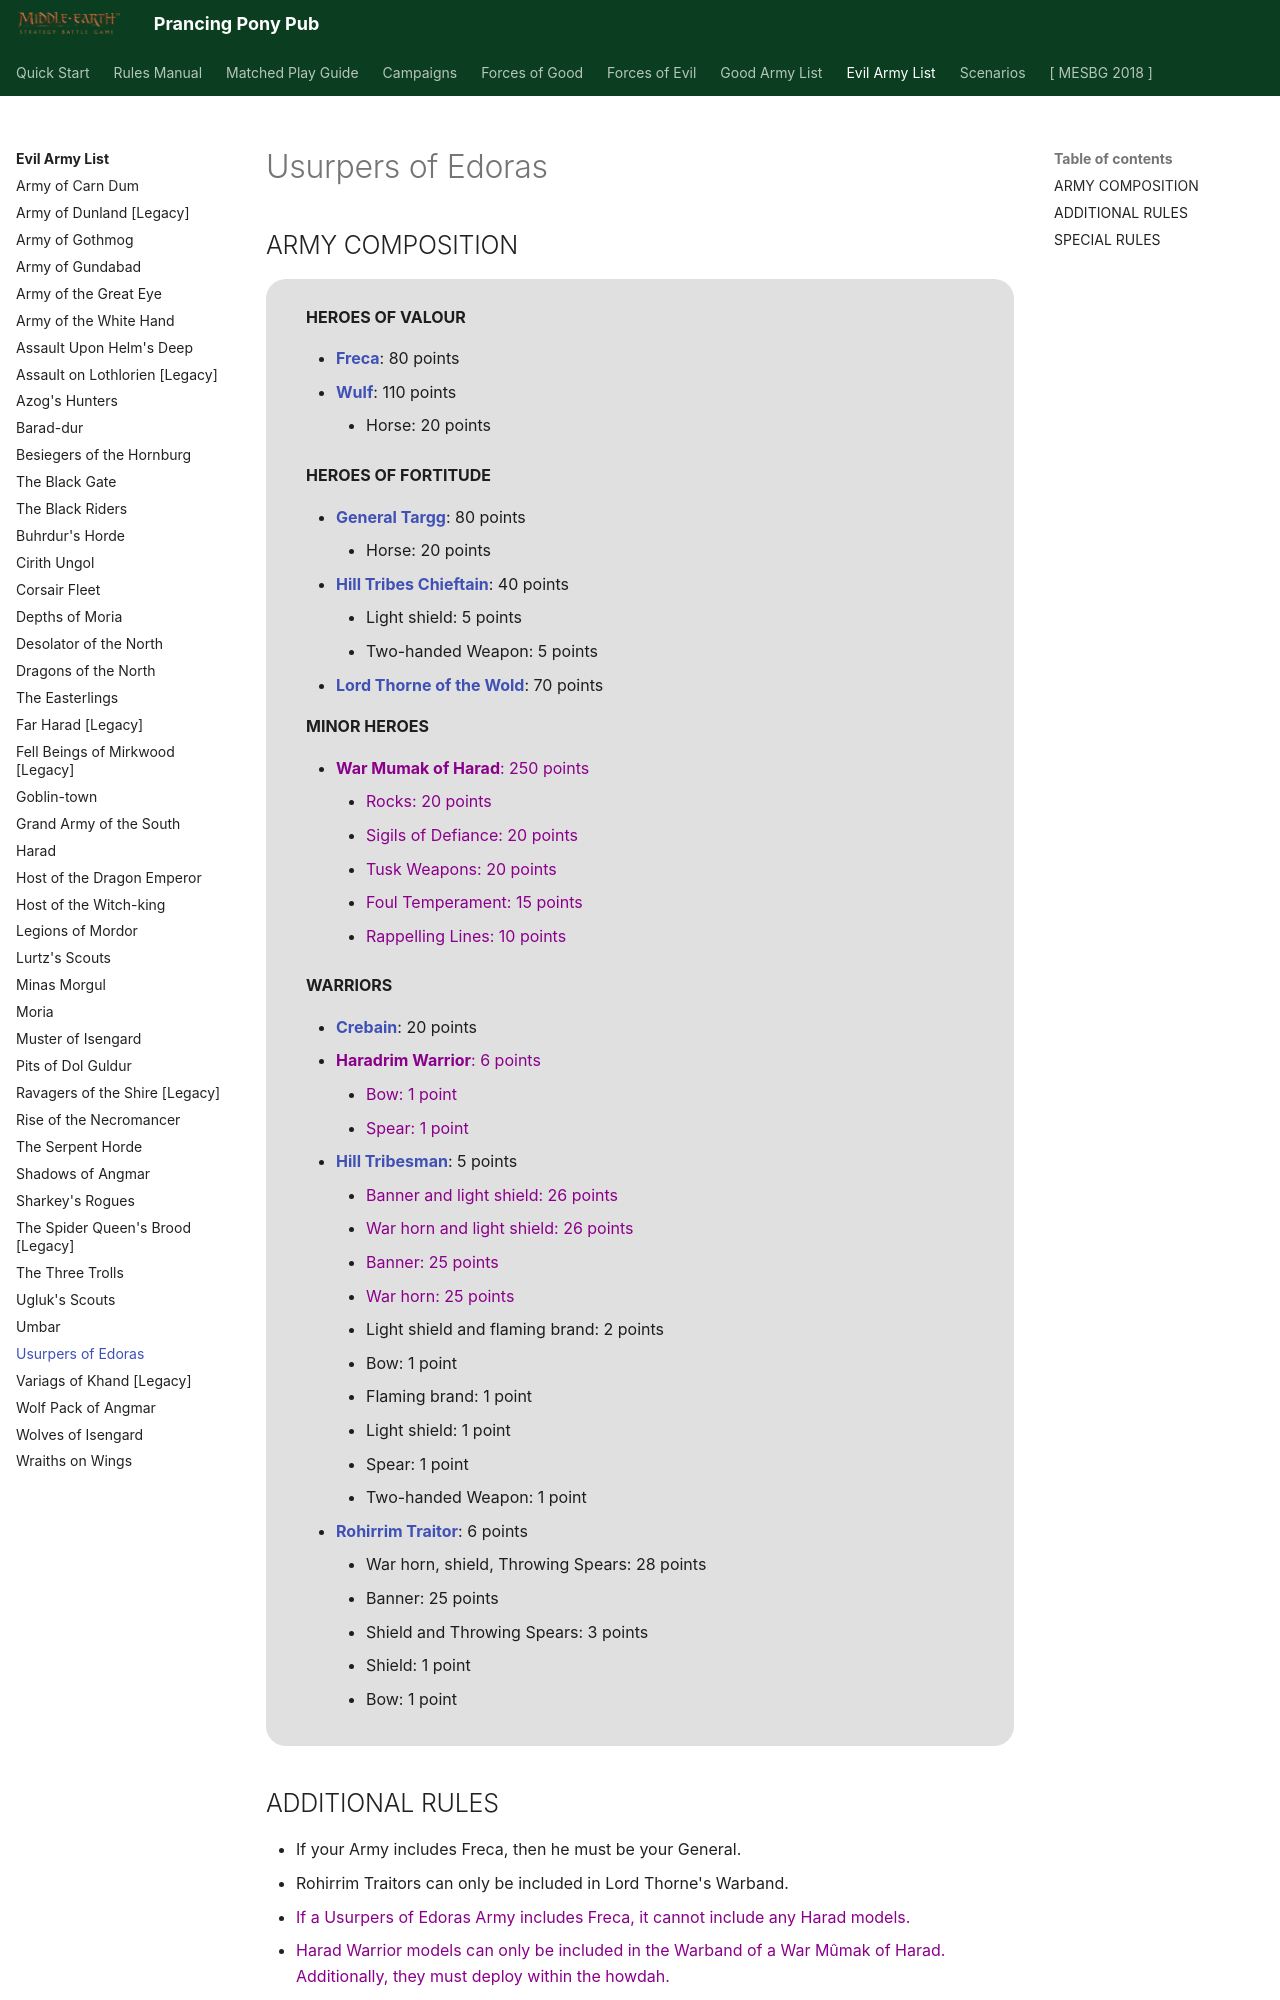

repository: BBBase-EHeresy-PPPub/PPPub · page: mesbg2024/evil_army_list/usurpers_of_edoras/index.html · generator: mkdocs

# Usurpers of Edoras

## ARMY COMPOSITION

<div class="unitCard" markdown>

**HEROES OF VALOUR**

- [**Freca**](../forces_of_evil/the_hill_tribes.md#freca-80-points): 80 points
- [**Wulf**](../forces_of_evil/the_hill_tribes.md#wulf-110-points): 110 points
    - Horse: 20 points

**HEROES OF FORTITUDE**

- [**General Targg**](../forces_of_evil/the_hill_tribes.md#general-targg-80-points): 80 points
    - Horse: 20 points
- [**Hill Tribes Chieftain**](../forces_of_evil/the_hill_tribes.md#hill-tribes-chieftain-40-points): 40 points
    - Light shield: 5 points
    - Two-handed Weapon: 5 points
- [**Lord Thorne of the Wold**](../forces_of_evil/the_hill_tribes.md#lord-thorne-of-the-wold-70-points): 70 points

**MINOR HEROES**

- <span style="color: darkmagenta">**War Mumak of Harad**: 250 points</span>
    - <span style="color: darkmagenta">Rocks: 20 points</span>
    - <span style="color: darkmagenta">Sigils of Defiance: 20 points</span>
    - <span style="color: darkmagenta">Tusk Weapons: 20 points</span>
    - <span style="color: darkmagenta">Foul Temperament: 15 points</span>
    - <span style="color: darkmagenta">Rappelling Lines: 10 points</span>

**WARRIORS**

- [**Crebain**](../forces_of_evil/isengard.md#crebain-20-points): 20 points
- <span style="color: darkmagenta">**Haradrim Warrior**: 6 points</span>
    - <span style="color: darkmagenta">Bow: 1 point</span>
    - <span style="color: darkmagenta">Spear: 1 point</span>
- [**Hill Tribesman**](../forces_of_evil/the_hill_tribes.md#hill-tribesman-5-points): 5 points
    - <span style="color: darkmagenta">Banner and light shield: 26 points</span>
    - <span style="color: darkmagenta">War horn and light shield: 26 points</span>
    - <span style="color: darkmagenta">Banner: 25 points</span>
    - <span style="color: darkmagenta">War horn: 25 points</span>
    - Light shield and flaming brand: 2 points
    - Bow: 1 point
    - Flaming brand: 1 point
    - Light shield: 1 point
    - Spear: 1 point
    - Two-handed Weapon: 1 point
- [**Rohirrim Traitor**](../forces_of_evil/the_hill_tribes.md#rohirrim-traitor-6-points): 6 points
    - War horn, shield, Throwing Spears: 28 points
    - Banner: 25 points
    - Shield and Throwing Spears: 3 points
    - Shield: 1 point
    - Bow: 1 point

</div>
